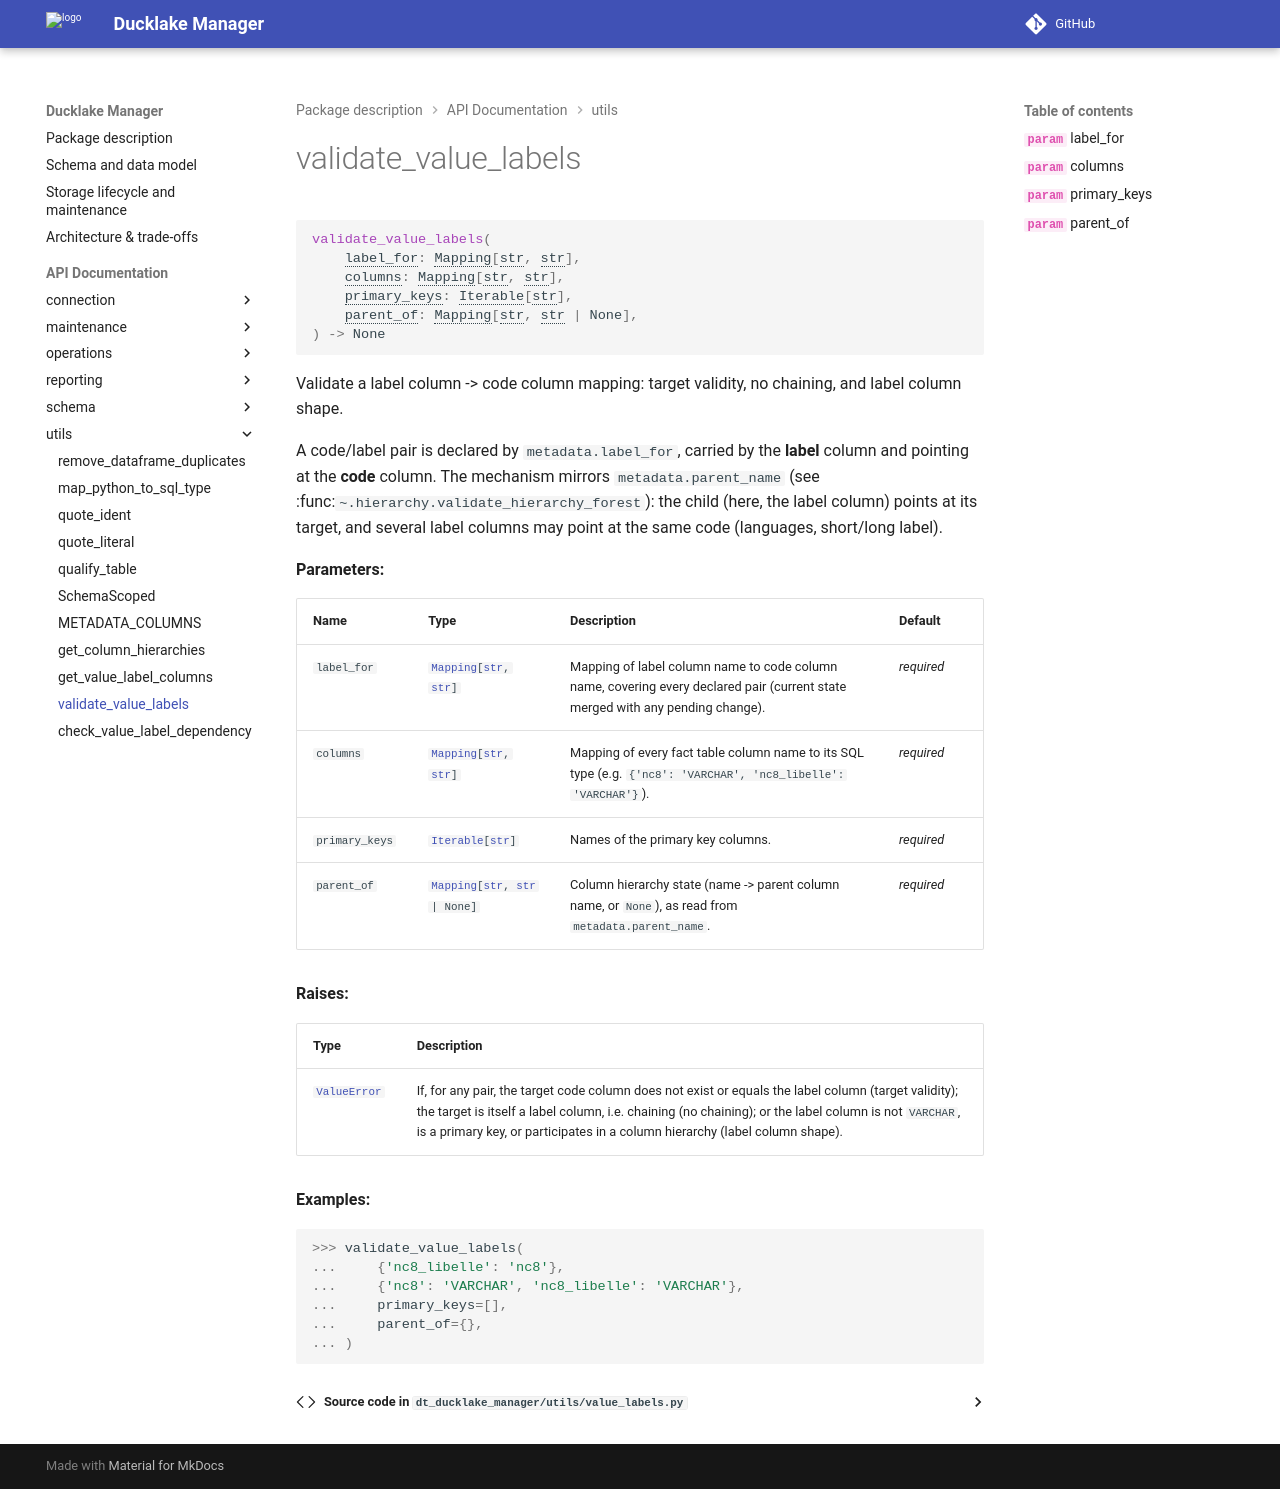

repository: qbolliet/dt-ducklake-manager · page: api/utils/validate_value_labels/index.html · generator: mkdocs

::: dt_ducklake_manager.utils.value_labels.validate_value_labels
